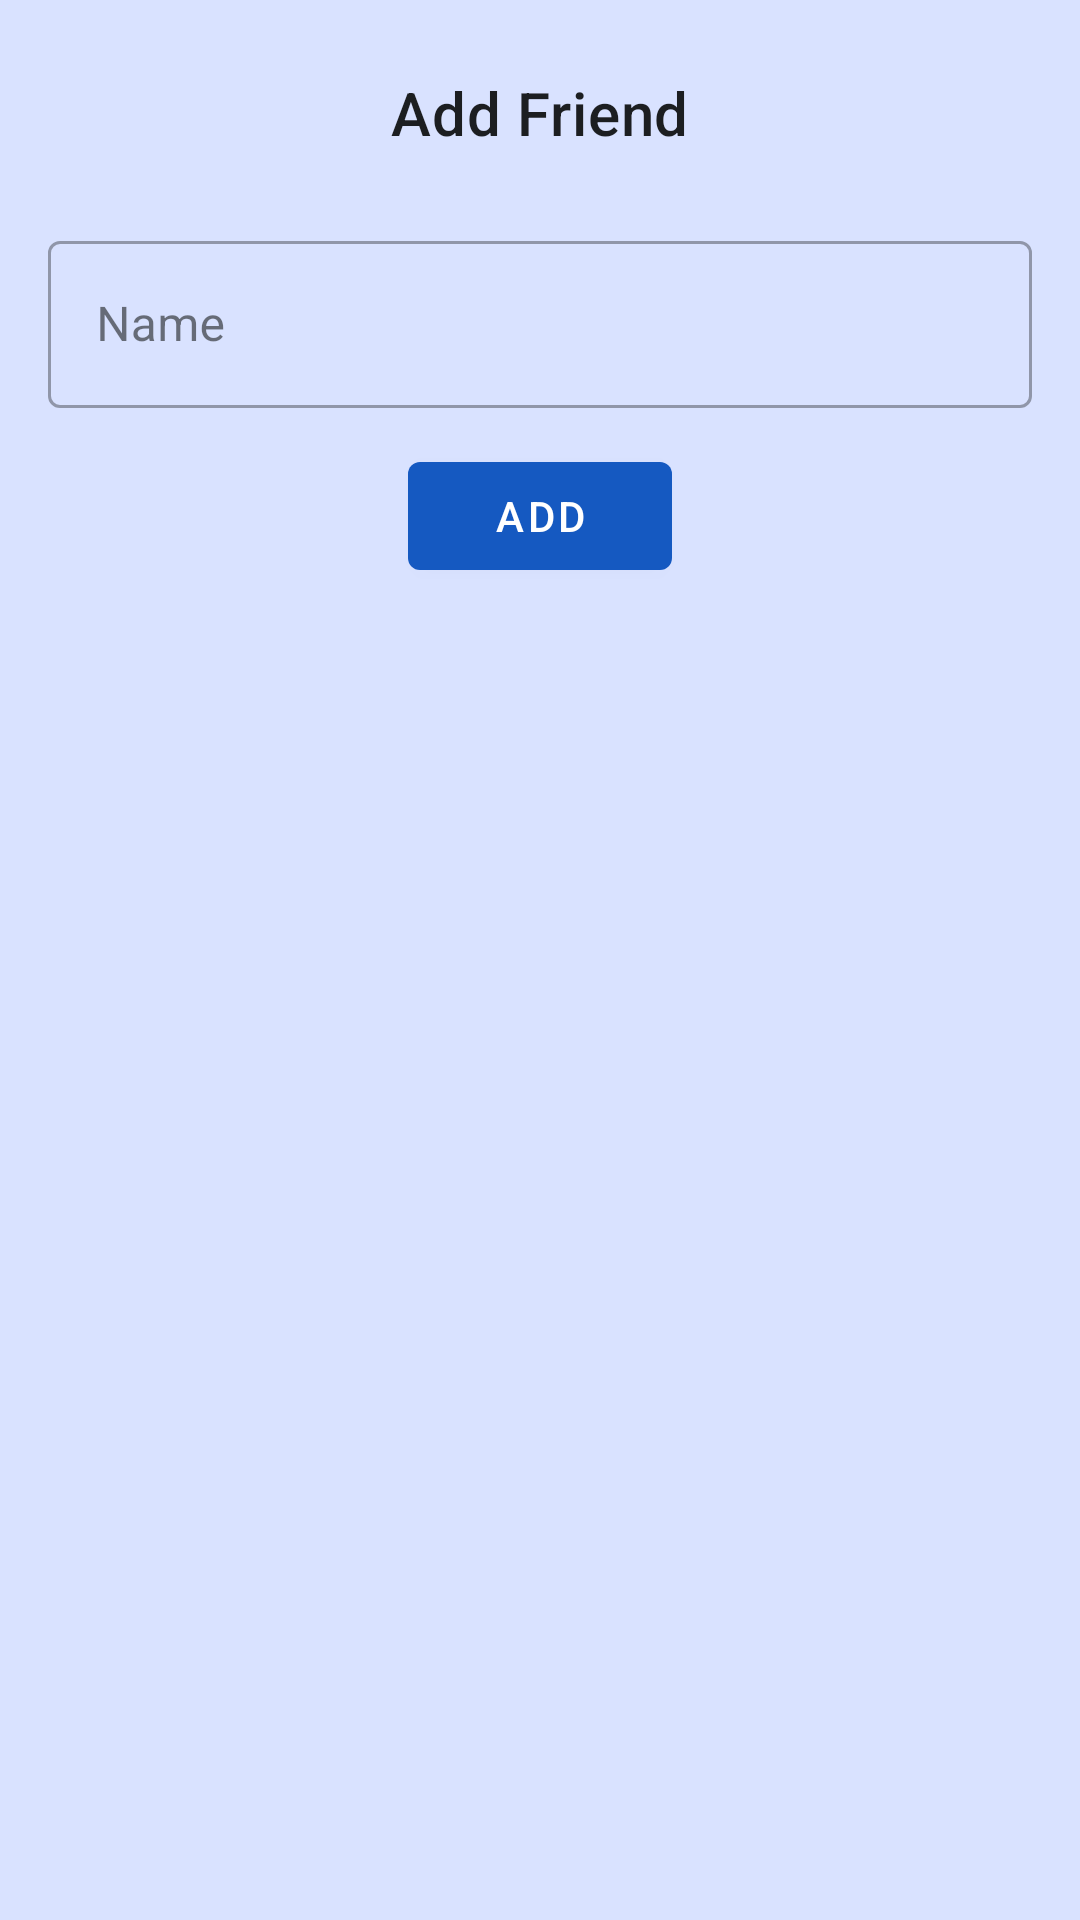

Here is an Android app screen rendered from its layout file. Give the layout XML and the strings, colors and styles it references.
<!-- AndroidManifest.xml: application theme Theme.MemeFriends -->
<!-- res/layout/popup_add_friend.xml -->
<?xml version="1.0" encoding="utf-8"?>
<androidx.constraintlayout.widget.ConstraintLayout xmlns:android="http://schemas.android.com/apk/res/android"
    xmlns:app="http://schemas.android.com/apk/res-auto"
    android:layout_width="match_parent"
    android:layout_height="match_parent"
    android:orientation="vertical"
    app:layout_constraintCircleRadius="50dp">

    <TextView
        android:id="@+id/textView_add_friend"
        android:layout_width="wrap_content"
        android:layout_height="wrap_content"
        android:layout_marginTop="24dp"
        android:text="Add Friend"
        android:textAppearance="?attr/textAppearanceHeadline6"
        app:layout_constraintEnd_toEndOf="parent"
        app:layout_constraintStart_toStartOf="parent"
        app:layout_constraintTop_toTopOf="parent" />


    <com.google.android.material.textfield.TextInputLayout
        android:id="@+id/popup_add_friend_til_friend_name"
        style="@style/Widget.MaterialComponents.TextInputLayout.OutlinedBox"
        android:layout_width="match_parent"
        android:layout_height="wrap_content"
        android:layout_marginHorizontal="16dp"
        android:layout_marginTop="24dp"
        android:hint="Name"
        app:layout_constraintTop_toBottomOf="@+id/textView_add_friend"
        app:endIconMode="clear_text">

        <com.google.android.material.textfield.TextInputEditText
            android:id="@+id/popup_add_friend_tied_friend_name"
            android:layout_width="match_parent"
            android:layout_height="wrap_content"
            android:maxLines="1"
            android:inputType="textPersonName"/>

    </com.google.android.material.textfield.TextInputLayout>

    <com.google.android.material.button.MaterialButton
        android:id="@+id/button_add_friend"
        android:layout_width="wrap_content"
        android:layout_height="wrap_content"
        android:layout_marginTop="12dp"
        android:text="Add"
        android:onClick="saveFriend"
        app:layout_constraintEnd_toEndOf="parent"
        app:layout_constraintStart_toStartOf="parent"
        app:layout_constraintTop_toBottomOf="@+id/popup_add_friend_til_friend_name" />

</androidx.constraintlayout.widget.ConstraintLayout>
<!-- resources referenced by this layout -->
<resources>
  <color name="md_theme_light_primary">#1559C1</color>
  <color name="md_theme_light_onPrimaryContainer">#001944</color>
  <color name="md_theme_light_onPrimary">#FFFFFF</color>
  <color name="md_theme_light_primaryContainer">#D9E2FF</color>
  <color name="md_theme_light_secondary">#865300</color>
  <color name="md_theme_light_onSecondary">#FFFFFF</color>
  <color name="md_theme_light_onSecondaryContainer">#2B1700</color>
  <color name="md_theme_light_secondaryContainer">#FFDDB9</color>
  <color name="md_theme_light_tertiary">#286C2A</color>
  <color name="md_theme_light_onTertiary">#FFFFFF</color>
  <color name="md_theme_light_tertiaryContainer">#ABF4A2</color>
  <color name="md_theme_light_onTertiaryContainer">#002203</color>
  <color name="md_theme_light_error">#C0001B</color>
  <color name="md_theme_light_errorContainer">#FFDAD6</color>
  <color name="md_theme_light_onError">#FFFFFF</color>
  <color name="md_theme_light_onErrorContainer">#410003</color>
  <color name="md_theme_light_background">#FAFDFD</color>
  <color name="md_theme_light_onBackground">#191C1D</color>
  <color name="md_theme_light_outline">#757780</color>
  <color name="md_theme_light_inverseOnSurface">#EFF1F1</color>
  <color name="md_theme_light_inverseSurface">#2E3132</color>
  <color name="md_theme_light_surface">#F8FAFA</color>
  <color name="md_theme_light_onSurface">#191C1D</color>
  <color name="md_theme_light_surfaceVariant">#E1E2EC</color>
  <color name="md_theme_light_onSurfaceVariant">#44464F</color>
  <color name="md_theme_light_inversePrimary">#AFC6FF</color>
</resources>
